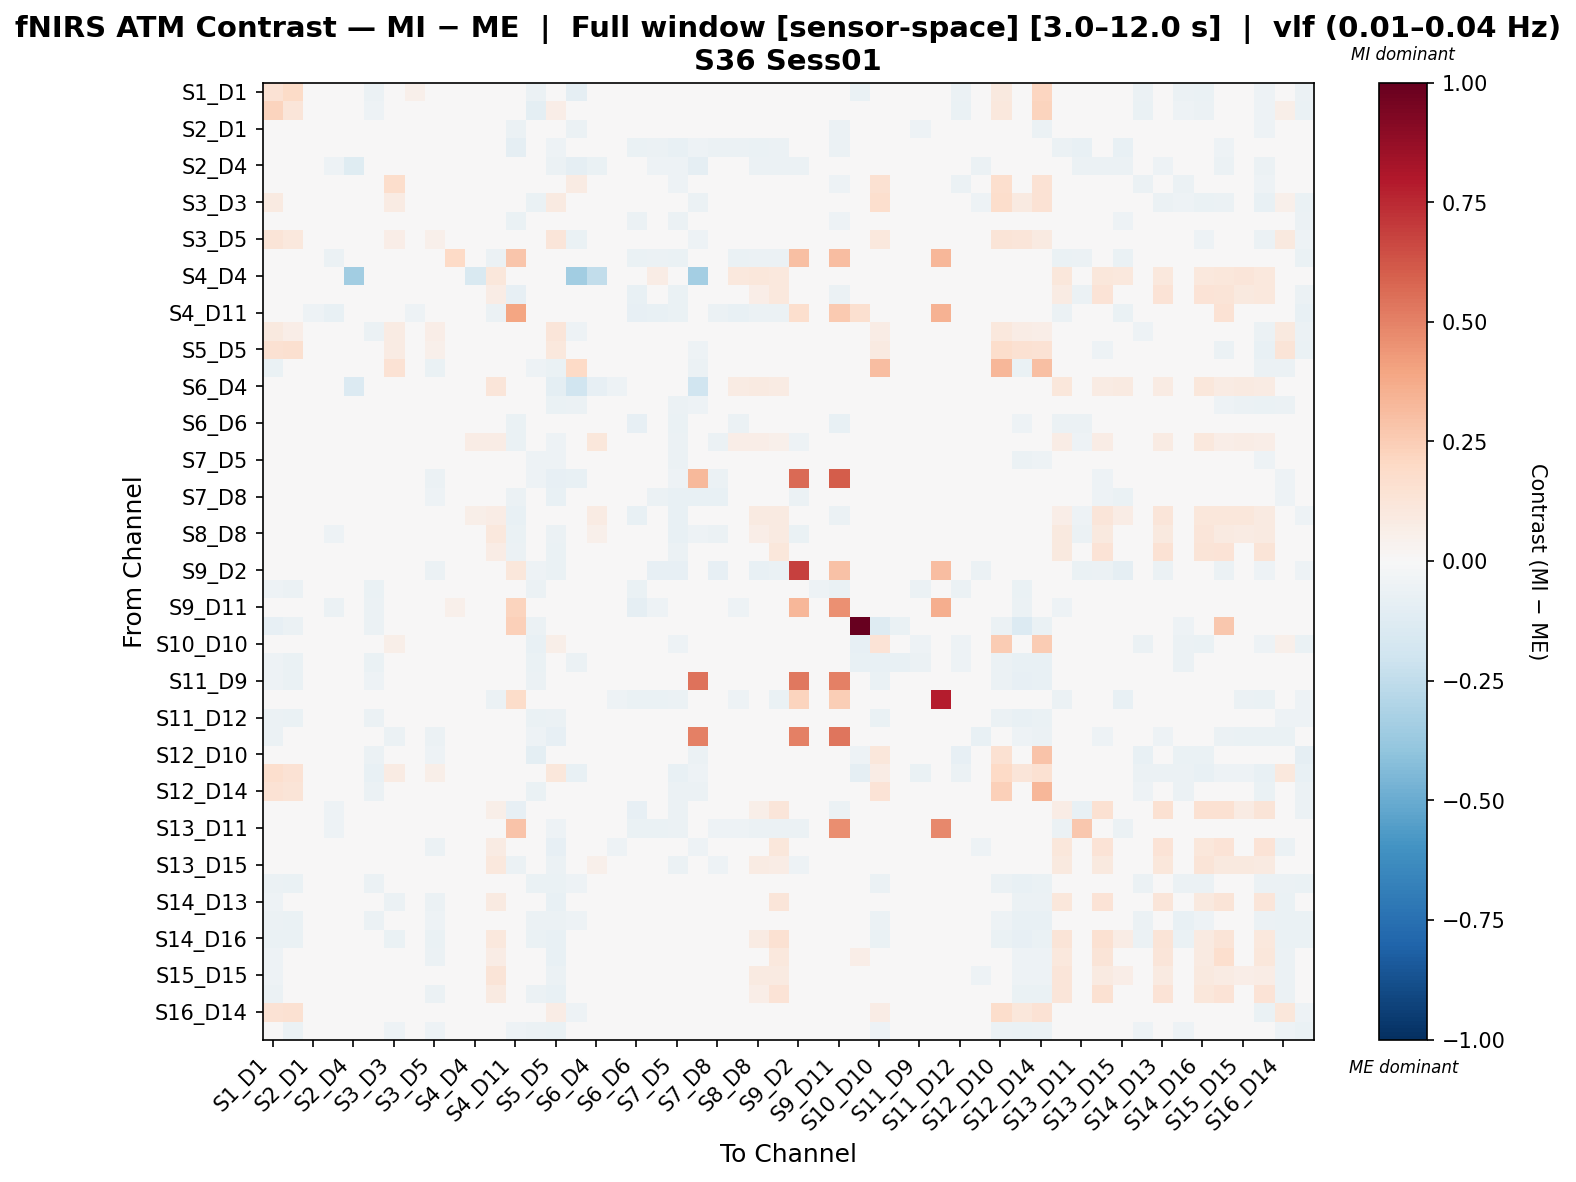

Values plotted in this chart, from the file beside it:
, S1_D1 hbo, S1_D3 hbo, S2_D1 hbo, S2_D2 hbo, S2_D4 hbo, S3_D1 hbo, S3_D3 hbo, S3_D4 hbo, S3_D5 hbo, S4_D2 hbo, S4_D4 hbo, S4_D6 hbo, S4_D11 hbo, S5_D3 hbo, S5_D5 hbo, S5_D7 hbo, S6_D4 hbo, S6_D5 hbo, S6_D6 hbo, S6_D8 hbo, S7_D5 hbo, S7_D7 hbo, S7_D8 hbo
S1_D1 hbo, 0.1475, 0.1907, 0.005734, 0.0397, 0.03821, -0.05859, 0.03842, 0.0519, 0.008308, 0.04242, 0.04233, 0.008656, -0.01248, -0.05558, 0.04316, -0.08956, 0.04376, 0.01446, -0.0166, 0.01597, -0.04265, -0.04989, -0.01949
S1_D3 hbo, 0.2248, 0.1182, -0.02308, 0.01653, 0.02363, -0.05465, -0.04475, 0.01716, -0.02991, 0.03627, 0.0272, 0.01501, -0.004208, -0.09601, 0.0692, -0.04959, 0.02568, 0.006854, -0.009303, 0.02408, -0.03537, -0.042, -0.01994
S2_D1 hbo, -0.03751, -0.04997, -0.02461, -0.009591, 0.005522, -0.03844, -0.003186, -0.01044, -0.03314, -0.002347, 0.01424, -0.02635, -0.05725, -0.04337, -0.0459, -0.05967, -0.0003656, -0.01474, -0.04493, -0.0224, -0.04965, -0.01633, -0.01342
S2_D2 hbo, -0.007447, -0.007438, -0.00483, -0.02476, -0.01695, 0.01017, -0.02281, -0.01871, -0.03243, -0.02882, -0.007124, -0.04654, -0.08865, -0.03687, -0.05088, -0.03647, -0.000198, -0.01688, -0.06484, -0.05593, -0.07309, -0.05359, -0.05487
S2_D4 hbo, -0.02971, -0.01009, -0.004139, -0.05402, -0.1172, 0.01446, -0.03705, -0.008826, -0.04465, -0.005142, -0.005886, -0.00895, -0.03469, -0.04092, -0.06152, -0.08766, -0.06331, -0.03695, -0.01746, -0.05198, -0.05391, -0.09126, -0.04824
S3_D1 hbo, 0.0163, 0.01604, -0.01765, 0.01682, 0.02195, 0.003942, 0.1786, 0.001794, 0.01544, 0.0199, 0.02186, -0.00371, -0.0399, 0.006797, 0.01289, 0.07975, 0.006285, -0.02523, -0.03147, -0.003355, -0.05025, -0.02708, -0.00428
S3_D3 hbo, 0.09206, 0.02942, 0.01279, -0.0004464, 0.02437, -0.02164, 0.08245, 0.02081, 0.01327, 0.0131, 0.03112, -0.01018, -0.02138, -0.06681, 0.08725, 0.03347, 0.004124, -0.004779, -0.03037, -0.00897, -0.04773, -0.06119, -0.03343
S3_D4 hbo, -0.01101, -0.0224, -0.0174, -0.02932, 0.00639, -0.02175, -0.0122, -0.03597, -0.03597, -0.02543, 0.01326, -0.04447, -0.0702, -0.03619, -0.04769, -0.03577, -0.003873, -0.02495, -0.05581, -0.04157, -0.05948, -0.02947, -0.02578
S3_D5 hbo, 0.1317, 0.105, -0.00142, 0.003453, 0.01299, -0.0487, 0.06802, 0.01517, 0.05316, 0.01685, 0.02684, -0.0097, -0.0222, -0.04021, 0.1244, -0.06674, 0.00731, -0.006902, -0.03066, -0.01193, -0.0419, -0.05201, -0.02848
S4_D2 hbo, -0.009423, -0.01111, -0.02411, -0.05847, -0.005671, -0.01223, -0.02049, -0.04588, -0.03766, 0.1954, -0.00844, -0.06165, 0.2804, -0.03613, -0.0462, -0.01577, -0.009724, -0.01807, -0.06435, -0.06151, -0.06276, -0.03412, -0.0431
S4_D4 hbo, 0.01349, 0.0108, 0.005476, -0.0134, -0.3449, 0.01353, 0.01352, 0.003692, 0.009021, -0.0008016, -0.1506, 0.1115, -0.0224, 0.009913, -0.009813, -0.3459, -0.2488, 0.0009799, -0.01069, 0.07315, -0.003508, -0.3432, 0.003675
S4_D6 hbo, -0.02143, -0.01782, -0.03012, -0.04921, -4.997454929128303e-05, -0.02125, -0.01753, -0.0318, -0.03791, -0.02559, 0.03546, 0.0752, -0.08419, -0.03544, -0.04193, -0.01845, 0.04537, -0.02171, -0.07046, -0.01971, -0.06514, -0.02724, -0.03579
S4_D11 hbo, -0.02959, -0.02237, -0.05394, -0.07394, -0.01893, -0.04481, -0.02193, -0.05379, -0.03942, 0.04693, -0.01022, -0.06062, 0.3952, -0.03219, -0.03622, -0.007759, -0.03212, -0.03016, -0.0841, -0.07248, -0.06513, -0.03924, -0.0615
S5_D3 hbo, 0.1006, 0.06807, -0.009363, -0.002411, 0.01166, -0.05718, 0.07814, 0.01373, 0.06786, 0.02159, 0.01621, 0.00133, -0.004916, -0.01861, 0.1175, -0.05038, 0.007968, -0.002262, -0.03116, -0.006625, -0.04431, -0.04829, -0.02628
S5_D5 hbo, 0.1531, 0.1629, -0.009337, -0.0199, 0.002991, -0.03721, 0.08205, -0.007644, 0.05449, 0.0009062, 0.0074, -0.01763, -0.0233, 0.002491, 0.1075, -0.04737, -0.0157, -0.0261, -0.03207, -0.02934, -0.04652, -0.05341, -0.0434
S5_D7 hbo, -0.06369, -0.04202, -0.02905, -0.01549, -0.01276, 0.03638, 0.1475, -0.01741, -0.0629, 0.01456, 0.01026, -0.002995, -0.007917, -0.05123, -0.06867, 0.1986, -0.02743, -0.03672, -0.02313, -0.02397, -0.03733, -0.05825, -0.03459
S6_D4 hbo, -0.01237, -0.01724, -0.007035, -0.02526, -0.138, 0.01079, -0.02401, 0.002124, -0.02299, 0.01088, 0.03056, 0.1224, -0.03062, -0.01833, -0.1015, -0.2031, -0.07838, -0.0533, -0.008927, 0.03773, -0.04379, -0.2024, -0.03324
S6_D5 hbo, -0.03594, -0.02829, -0.006313, -0.009449, -0.005413, -0.0334, -0.0209, -0.009384, -0.04347, 0.008571, -0.000694, -0.01574, -0.03433, -0.0335, -0.06716, -0.06122, -0.01491, -0.04987, -0.02232, -0.0346, -0.06078, -0.05302, -0.0432
S6_D6 hbo, -0.03265, -0.03102, -0.02801, -0.04225, -0.001376, -0.03722, -0.02121, -0.0328, -0.03656, -0.01324, -0.003004, -0.03885, -0.06881, -0.04899, -0.04139, -0.02614, -0.01164, -0.0149, -0.0853, -0.04276, -0.06401, -0.02325, -0.0333
S6_D8 hbo, -0.02575, -0.01094, -0.01251, -0.03784, -0.008361, -0.01282, -0.0174, -0.01995, -0.04085, -0.01282, 0.07323, 0.07706, -0.06811, -0.03431, -0.05384, -0.04023, 0.1117, -0.03165, -0.0438, 0.0199, -0.06242, -0.04544, -0.05756
S7_D5 hbo, -0.04835, -0.03755, -0.01807, -0.03016, -0.0005587, -0.03867, -0.03204, -0.02087, -0.04748, -0.003325, 0.00625, -0.02411, -0.03962, -0.05012, -0.05344, -0.0359, -0.01775, -0.04068, -0.03933, -0.04066, -0.06151, -0.03153, -0.04409
S7_D7 hbo, -0.0442, -0.0298, -0.01124, -0.02981, -0.01182, -0.02346, -0.04761, -0.01252, -0.0596, 0.001794, 0.01367, -0.01131, -0.03494, -0.05173, -0.07897, -0.07228, -0.03013, -0.04255, -0.02174, -0.03652, -0.05119, 0.323, -0.05951
S7_D8 hbo, -0.03568, -0.02026, 0.00133, -0.03811, 0.004101, -0.005208, -0.04105, -0.002609, -0.05164, -0.007116, 0.01875, -0.0161, -0.05669, -0.04634, -0.07192, -0.04729, -0.0001606, -0.04514, -0.03102, -0.05633, -0.07125, -0.07282, -0.07491
S8_D6 hbo, -0.02993, -0.02603, -0.03284, -0.04529, -0.002418, -0.03113, -0.02057, -0.03102, -0.03779, -0.01815, 0.0591, 0.07681, -0.0717, -0.04395, -0.04188, -0.02739, 0.07996, -0.02368, -0.07512, 0.00938, -0.07467, -0.02667, -0.0378
S8_D8 hbo, -0.02969, -0.006967, -0.009682, -0.0538, -0.007725, 0.004064, -0.02827, -0.01874, -0.04568, -0.02171, 0.0454, 0.1067, -0.06706, -0.04085, -0.058, -0.03523, 0.05218, -0.03829, -0.04331, -0.02379, -0.07038, -0.05385, -0.05726
S8_D15 hbo, -0.03265, -0.01258, -0.01766, -0.03709, -0.007951, -0.00359, -0.02426, -0.01805, -0.04886, -0.01546, 0.03026, 0.07138, -0.05601, -0.03803, -0.06441, -0.04413, 0.03243, -0.04304, -0.0324, -0.03368, -0.06048, -0.04794, -0.04387
S9_D2 hbo, -0.0296, -0.0027, 0.001195, -0.01219, -0.008201, 0.01235, -0.03157, -0.009615, -0.05484, 0.04079, 0.007167, -0.03772, 0.1099, -0.05087, -0.06575, -0.04034, -0.00778, -0.04083, -0.04638, -0.07978, -0.08412, -0.02257, -0.08447
S9_D9 hbo, -0.0522, -0.05729, -0.04121, -0.01609, 0.002839, -0.06314, -0.001026, -0.02279, -0.03468, 0.003121, 0.0009402, -0.02785, -0.0405, -0.05626, -0.03383, -0.03568, -0.003758, -0.02263, -0.06461, -0.03065, -0.04768, -0.004466, -0.01711
S9_D11 hbo, -0.04265, -0.03946, -0.0487, -0.05545, -0.01362, -0.06072, -0.01539, -0.0462, -0.03691, 0.05031, -0.006684, -0.04292, 0.2192, -0.04398, -0.03605, -0.01254, -0.02683, -0.02747, -0.08642, -0.05376, -0.0474, 0.04487, -0.02991
S10_D9 hbo, -0.07935, -0.05859, -0.03972, -0.005125, 0.001481, -0.05749, -0.0176, -0.0237, -0.03989, 0.01193, 0.002478, -0.01397, 0.2408, -0.05491, -0.04265, -0.04159, -0.006585, -0.01816, -0.04422, -0.01772, -0.04285, -0.008292, -0.01053
S10_D10 hbo, 0.0246, 0.005761, -0.01943, 0.0252, 0.01561, -0.04232, 0.06166, 0.01349, -0.02121, 0.03083, 0.01318, -0.0001938, -0.0118, -0.07773, 0.05473, -0.01089, 0.02778, 0.001284, -0.02483, 0.01928, -0.05124, -0.04307, -0.01705
S10_D12 hbo, -0.05127, -0.0657, -0.04286, -0.008227, 0.0006613, -0.0649, -0.009118, -0.02367, -0.04168, 0.01543, 0.001557, -0.01489, -0.02871, -0.06492, -0.04396, -0.06076, 0.000823, -0.01158, -0.04997, -0.01145, -0.04624, -0.01834, -0.01076
S11_D9 hbo, -0.0544, -0.06671, -0.04817, -0.02092, -0.008298, -0.05448, -0.01588, -0.02764, -0.04013, 2.332671078786818e-06, -0.002668, -0.02056, -0.0355, -0.06026, -0.04671, -0.04032, -0.01175, -0.02891, -0.04812, -0.0315, -0.04567, 0.5441, -0.0151
S11_D11 hbo, -0.02761, -0.02898, -0.03639, -0.0353, -0.01113, -0.04032, 0.01067, -0.03239, -0.02898, 0.04731, 0.005273, -0.05524, 0.1822, -0.02898, -0.03838, -0.02029, -0.01872, -0.05316, -0.0649, -0.06688, -0.05757, -0.01681, -0.04152
S11_D12 hbo, -0.05941, -0.06939, -0.02536, -0.001051, 0.01021, -0.05858, -0.03163, -0.006431, -0.04981, 0.01435, 0.01574, -0.01134, -0.03599, -0.06583, -0.06133, -0.04738, 0.004257, -0.02745, -0.02812, -0.01311, -0.04662, -0.02386, -0.0243
S11_D13 hbo, -0.05691, -0.04185, -0.01048, -0.03043, -0.01812, -0.02351, -0.05648, -0.01572, -0.05888, 0.006415, -0.005123, 0.0002351, -0.01248, -0.05015, -0.07817, -0.04605, -0.01725, -0.03925, -0.007783, -0.03154, -0.0318, 0.5019, -0.04484
S12_D10 hbo, 0.04739, 0.02014, -0.03913, 0.02488, 0.02351, -0.05469, -0.00661, 0.007201, -0.05261, 0.0403, 0.02137, 0.01862, 0.001981, -0.09525, 0.04189, -0.00579, 0.02992, 0.0007517, -0.006419, 0.02931, -0.04053, -0.05501, -0.02767
S12_D12 hbo, 0.1643, 0.1471, -0.001123, 0.03049, 0.01814, -0.0756, 0.08179, 0.02193, 0.06233, 0.03147, 0.01555, -0.0135, -0.0318, -0.02986, 0.1115, -0.07176, 0.01322, -0.00895, -0.04569, -0.0007929, -0.07494, -0.05034, -0.02047
S12_D14 hbo, 0.1443, 0.1283, -0.03063, -0.001278, 0.003268, -0.05599, 0.02205, -0.0111, -0.03554, 0.02687, 0.008435, 0.004479, -0.005872, -0.06417, 0.01697, -0.02796, 0.002637, -0.02003, -0.02242, -0.002599, -0.05567, -0.05565, -0.02813
S13_D6 hbo, -0.02483, -0.02009, -0.02772, -0.05161, 0.0004048, -0.01423, -0.02039, -0.0313, -0.03986, -0.02597, 0.03457, 0.05903, -0.07853, -0.03735, -0.04605, -0.02314, 0.03805, -0.02285, -0.08424, -0.02199, -0.06073, -0.03092, -0.03831
S13_D11 hbo, -0.03424, -0.02136, -0.02792, -0.05289, -0.01561, -0.01351, -0.02998, -0.03083, -0.04639, -0.01532, -0.003663, -0.04514, 0.2871, -0.03946, -0.05441, -0.02464, -0.01953, -0.03666, -0.06852, -0.06404, -0.06117, -0.03821, -0.05384
S13_D13 hbo, -0.04988, -0.03214, -0.01931, -0.03888, -0.01599, -0.02566, -0.04697, -0.02597, -0.06108, -0.00435, 0.02439, 0.08549, -0.0135, -0.04586, -0.08141, -0.04836, 0.02375, -0.05058, -0.01411, -0.01666, -0.04965, -0.05289, -0.04821
S13_D15 hbo, -0.04052, -0.02259, -0.02512, -0.04366, -0.01098, -0.01448, -0.02577, -0.02429, -0.04681, -0.01364, 0.03989, 0.106, -0.05547, -0.03815, -0.06041, -0.03689, 0.05346, -0.03755, -0.03798, -0.01476, -0.06033, -0.0431, -0.05404
S14_D12 hbo, -0.05761, -0.06317, -0.01947, 0.003175, 0.01288, -0.05517, -0.04113, -0.005543, -0.04835, 0.01766, 0.01496, -0.01084, -0.03121, -0.0664, -0.06461, -0.05073, 0.004425, -0.02648, -0.02896, -0.01142, -0.048, -0.02189, -0.01651
S14_D13 hbo, -0.05265, -0.045, -0.01274, -0.02914, -0.0138, -0.02632, -0.05645, -0.01878, -0.05644, 0.0007319, 0.02332, 0.08755, -0.01489, -0.04886, -0.07382, -0.04097, 0.0218, -0.04401, -0.01134, -0.008805, -0.0381, -0.02422, -0.04062
S14_D14 hbo, -0.05853, -0.06556, -0.02618, -0.006609, 1.0542124719844099e-05, -0.05688, -0.04867, -0.007887, -0.05148, 0.01453, 0.001293, -0.005942, -0.01329, -0.0594, -0.05947, -0.05192, -0.007318, -0.02072, -0.02415, -0.004422, -0.04325, -0.02444, -0.01237
S14_D16 hbo, -0.06461, -0.06721, -0.02701, -0.01006, 0.0005651, -0.04774, -0.06541, -0.02423, -0.06322, 0.007381, 0.03115, 0.1036, -0.01887, -0.06414, -0.07455, -0.04167, 0.03886, -0.03369, -0.003462, 0.02296, -0.03576, -0.02325, -0.01881
S15_D13 hbo, -0.05015, -0.03697, -0.0181, -0.03549, -0.01185, -0.02787, -0.04605, -0.02575, -0.05731, -0.002679, 0.02607, 0.07455, 0.03659, -0.04697, -0.07627, -0.04105, 0.01742, -0.04571, -0.01851, -0.01656, -0.04456, -0.04091, -0.03688
S15_D15 hbo, -0.05111, -0.04118, -0.009253, -0.02278, 0.001227, -0.02355, -0.02774, -0.01332, -0.04337, -0.008148, 0.04792, 0.1293, -0.03201, -0.03788, -0.06138, -0.03721, 0.04519, -0.04634, -0.01282, 0.004991, -0.03703, -0.02574, -0.03168
S15_D16 hbo, -0.05869, -0.04967, -0.02276, -0.019, -0.0111, -0.03205, -0.04973, -0.01828, -0.05812, 0.00219, 0.0254, 0.08856, -0.03544, -0.06228, -0.07379, -0.04877, 0.03261, -0.04234, -0.01348, 5.7556537826737324e-05, -0.04453, -0.02021, -0.02578
S16_D14 hbo, 0.1463, 0.1521, -0.02251, -0.01559, -0.002595, -0.04056, 0.04489, -0.0106, 0.0292, 0.01042, 0.008123, -0.006864, -0.02495, -0.02517, 0.07533, -0.05061, -0.01264, -0.03638, -0.01821, -0.02791, -0.03591, -0.03741, -0.03322
S16_D16 hbo, -0.04759, -0.05993, -0.01599, -0.0201, 0.008762, -0.03184, -0.05086, -0.01684, -0.05086, -0.006366, 0.01127, -0.02164, -0.05293, -0.06069, -0.06523, -0.03397, -4.0889282123641846e-05, -0.02168, -0.02568, -0.02206, -0.04332, -0.02107, -0.02755
